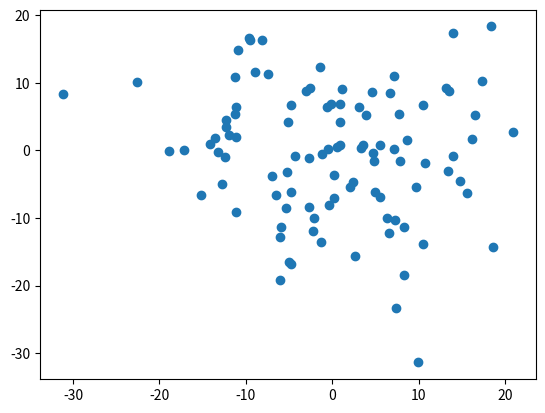

Python code for this plot:
import numpy as np
import matplotlib
import matplotlib.pyplot as plt

# Fixing random state for reproducibility
np.random.seed(19680801)

matplotlib.rcParams['axes.unicode_minus'] = False
fig, ax = plt.subplots()
ax.plot(10*np.random.randn(100), 10*np.random.randn(100), 'o')
